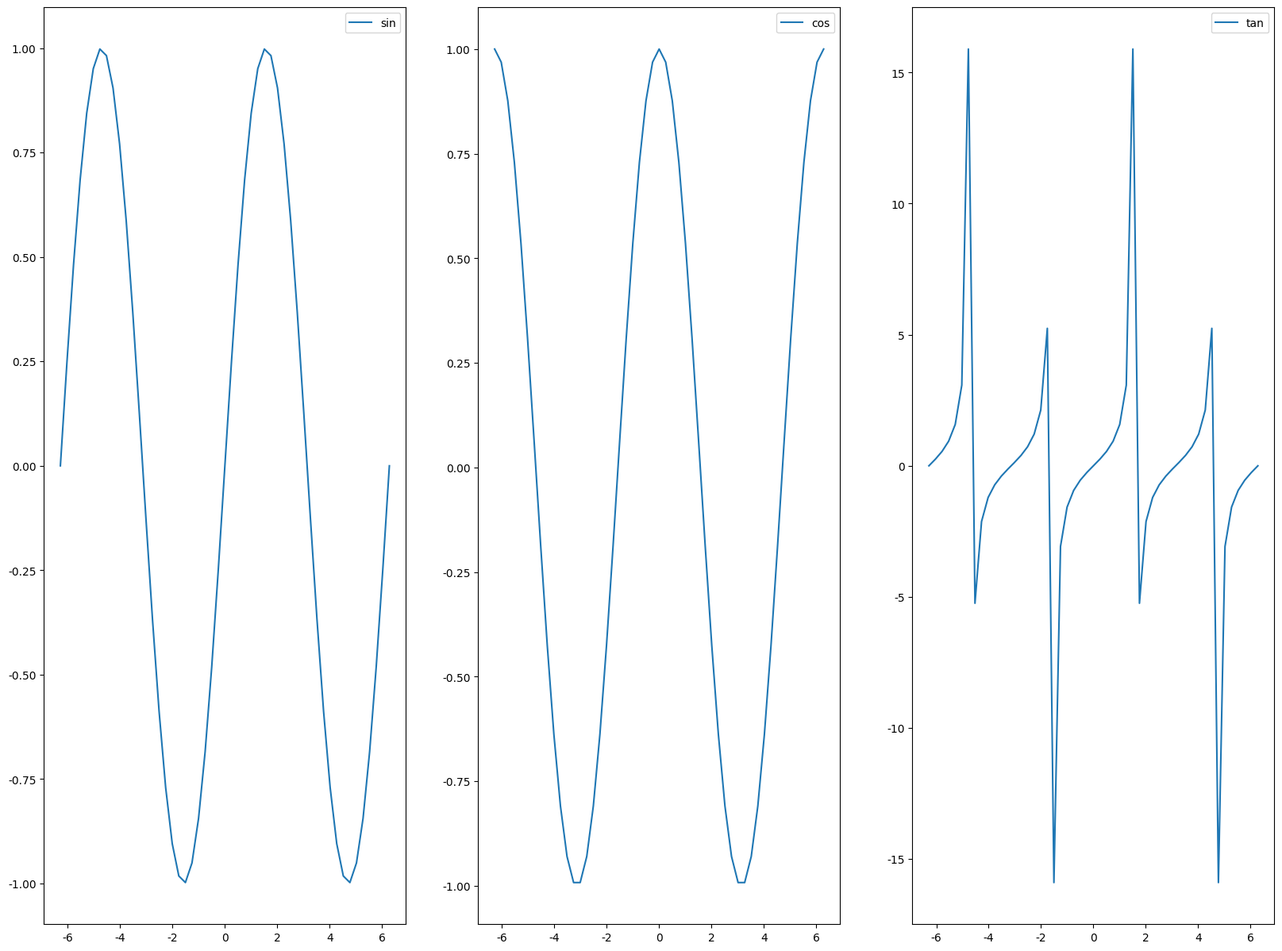

This figure's Python source:
import sys
import matplotlib.pyplot as plt
import numpy as np
import math
import matplotlib

font_filename = "C:/_git/vcs/_1.data/______test_files1/_font/msch.ttf"
# 設定中文字型及負號正確顯示
# 設定中文字型檔
plt.rcParams["font.sans-serif"] = "Microsoft JhengHei"  # 將字體換成 Microsoft JhengHei
# 設定負號
plt.rcParams["axes.unicode_minus"] = False  # 讓負號可正常顯示

print("------------------------------------------------------------")  # 60個

print("3圖比較")

x = np.linspace(-2 * np.pi, 2 * np.pi, 51)
y0 = np.sin(x)
y1 = np.cos(x)
y2 = np.tan(x)

fig, ax = plt.subplots(1, 3, figsize=(20, 15))

ax[0].plot(x,y0, label="sin")
ax[1].plot(x,y1, label="cos")
ax[2].plot(x,y2, label="tan")
ax[0].legend()
ax[1].legend()
ax[2].legend()

plt.show()

print("------------------------------------------------------------")  # 60個


print("------------------------------------------------------------")  # 60個

print("------------------------------------------------------------")  # 60個
print("作業完成")
print("------------------------------------------------------------")  # 60個
